Run: headless pygame with SDL's dummy video driver; simulated clock (each Clock.tick advances the game by its frame time, no real sleeping); random seed 0; keys injected as events and as key.get_pressed() state; no mouse input.
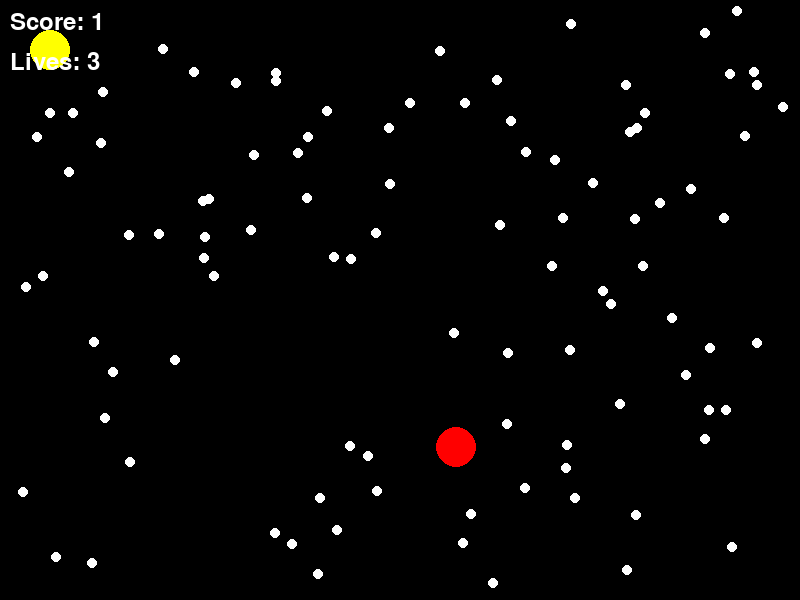
Frame 1 of 4 · flips 1–60 · no input
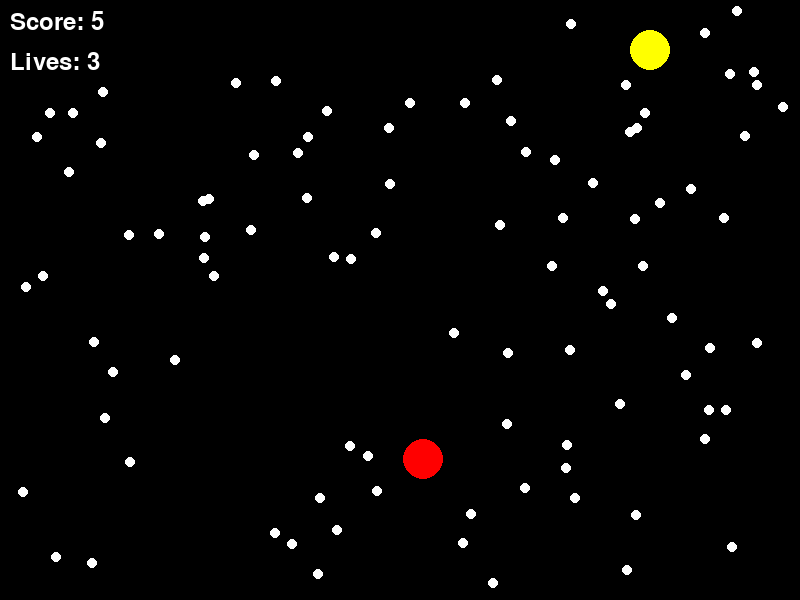
Frame 2 of 4 · flips 61–180 · tapped SPACE, RETURN · held RIGHT (→), D
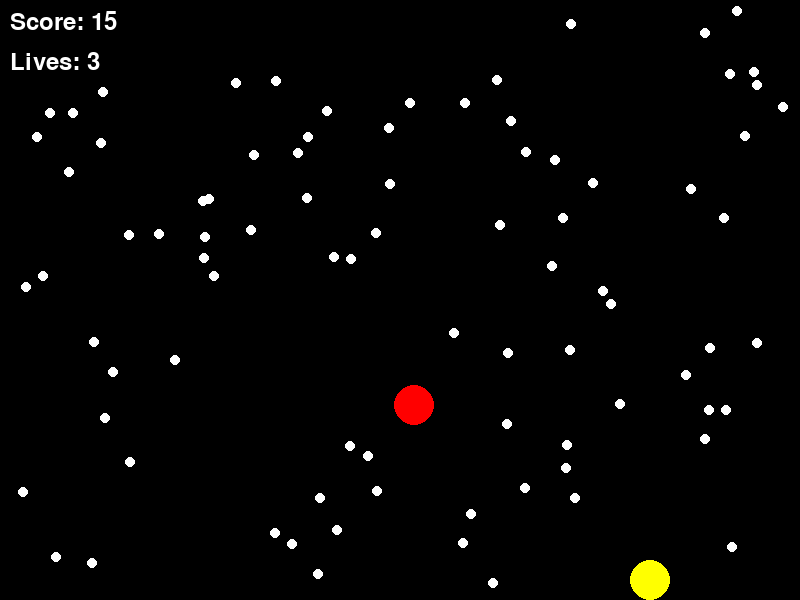
Frame 3 of 4 · flips 181–300 · held DOWN (↓), S
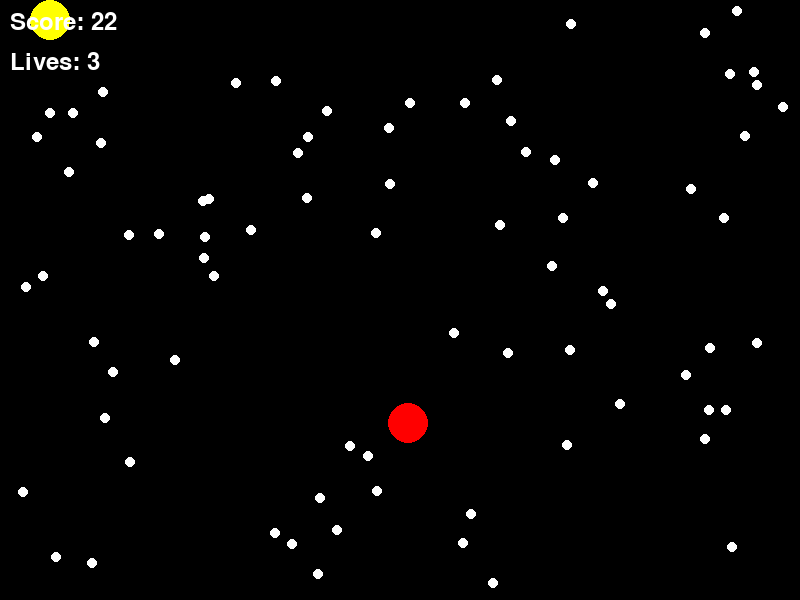
Frame 4 of 4 · flips 301–420 · held LEFT (←), A, UP (↑), W

The pygame program that drew these frames:

import pygame
import random
import math

# Initialize Pygame
pygame.init()

# Screen dimensions
screen_width = 800
screen_height = 600
screen = pygame.display.set_mode((screen_width, screen_height))
pygame.display.set_caption("Pacman")

# Colors
black = (0, 0, 0)
white = (255, 255, 255)
yellow = (255, 255, 0)
red = (255, 0, 0)
blue = (0, 0, 255)

# Pacman class
class Pacman:
    def __init__(self, x, y):
        self.x = x
        self.y = y
        self.size = 20
        self.speed = 5
        self.lives = 3
        self.score = 0

    def draw(self):
        pygame.draw.circle(screen, yellow, (self.x, self.y), self.size)

    def move(self, dx, dy):
        self.x += dx * self.speed
        self.y += dy * self.speed

        # Keep pacman within screen bounds
        self.x = max(self.size, min(self.x, screen_width - self.size))
        self.y = max(self.size, min(self.y, screen_height - self.size))


# Ghost class
class Ghost:
    def __init__(self, x, y, color):
        self.x = x
        self.y = y
        self.size = 20
        self.speed = 3
        self.color = color

    def draw(self):
        pygame.draw.circle(screen, self.color, (self.x, self.y), self.size)

    def move(self):
        dx = random.choice([-1, 0, 1])
        dy = random.choice([-1, 0, 1])
        self.x += dx * self.speed
        self.y += dy * self.speed

        # Keep ghost within screen bounds
        self.x = max(self.size, min(self.x, screen_width - self.size))
        self.y = max(self.size, min(self.y, screen_height - self.size))


# Food dot class
class Food:
    def __init__(self, x, y):
        self.x = x
        self.y = y
        self.size = 5

    def draw(self):
        pygame.draw.circle(screen, white, (self.x, self.y), self.size)


# Create game objects
pacman = Pacman(50, 50)
ghosts = [Ghost(random.randint(50, 750), random.randint(50, 550), red) for _ in range(1)]
food_dots = []
num_dots = 100
for _ in range(num_dots):
    x = random.randint(10, screen_width - 10)
    y = random.randint(10, screen_height - 10)
    food_dots.append(Food(x, y))


# Game loop
running = True
clock = pygame.time.Clock()
level = 1

while running:
    for event in pygame.event.get():
        if event.type == pygame.QUIT:
            running = False

    # Pacman movement
    keys = pygame.key.get_pressed()
    dx = 0
    dy = 0
    if keys[pygame.K_LEFT]:
        dx = -1
    if keys[pygame.K_RIGHT]:
        dx = 1
    if keys[pygame.K_UP]:
        dy = -1
    if keys[pygame.K_DOWN]:
        dy = 1
    pacman.move(dx, dy)


    #Ghost Movement
    for ghost in ghosts:
        ghost.move()

        #Collision Detection
        distance = math.sqrt((pacman.x - ghost.x)**2 + (pacman.y - ghost.y)**2)
        if distance < pacman.size + ghost.size:
            pacman.lives -= 1
            if pacman.lives == 0:
                running = False

    # Eat food
    for dot in food_dots[:]: #Use slice to safely modify list during iteration
        distance = math.sqrt((pacman.x - dot.x)**2 + (pacman.y - dot.y)**2)
        if distance < pacman.size + dot.size:
            pacman.score += 1
            food_dots.remove(dot)


    #Level up
    if not food_dots:
        level += 1
        pacman.speed += 2
        ghosts.append(Ghost(random.randint(50,750), random.randint(50, 550), blue))
        num_dots += 50
        for _ in range(num_dots):
            x = random.randint(10, screen_width -10)
            y = random.randint(10, screen_height - 10)
            food_dots.append(Food(x,y))

    #Drawing
    screen.fill(black)
    pacman.draw()
    for ghost in ghosts:
        ghost.draw()
    for dot in food_dots:
        dot.draw()

    #Display score and lives
    font = pygame.font.Font(None, 36)
    score_text = font.render(f"Score: {pacman.score}", True, white)
    lives_text = font.render(f"Lives: {pacman.lives}", True, white)
    screen.blit(score_text, (10, 10))
    screen.blit(lives_text, (10, 50))

    pygame.display.update()
    clock.tick(30)

pygame.quit()
